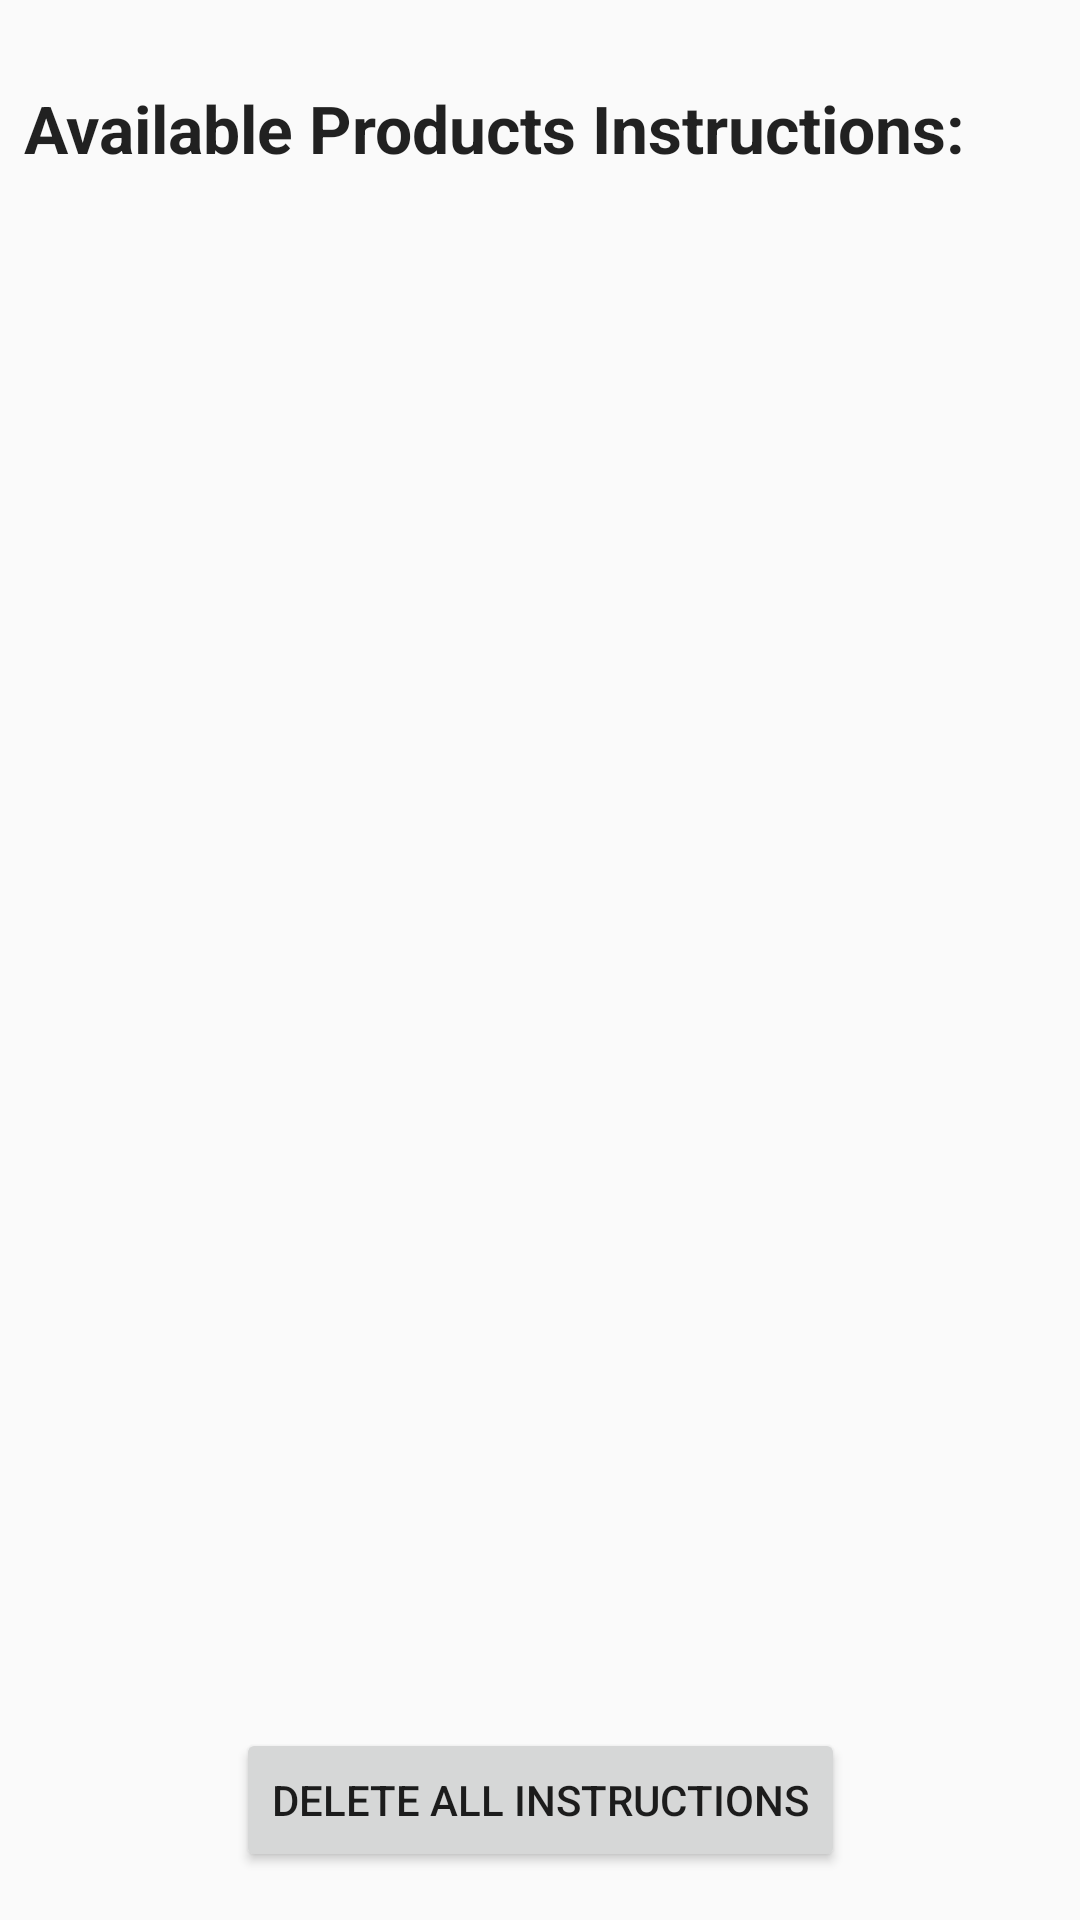

Android layout source for this screen:
<!-- AndroidManifest.xml: application theme Theme.BuildWellApp -->
<!-- res/layout/activity_product_list.xml -->
<?xml version="1.0" encoding="utf-8"?>
<androidx.constraintlayout.widget.ConstraintLayout xmlns:android="http://schemas.android.com/apk/res/android"
    xmlns:app="http://schemas.android.com/apk/res-auto"
    xmlns:tools="http://schemas.android.com/tools"
    android:layout_width="match_parent"
    android:layout_height="match_parent"
    tools:context=".ProductListActivity"
    android:background="@color/beige">

    <Button
        android:id="@+id/clearScannedProductsButton"
        android:layout_width="wrap_content"
        android:layout_height="wrap_content"
        android:layout_marginBottom="16dp"
        android:text="Delete All Instructions"
        app:layout_constraintBottom_toBottomOf="parent"
        app:layout_constraintEnd_toEndOf="parent"
        app:layout_constraintStart_toStartOf="parent" /> 

    <androidx.recyclerview.widget.RecyclerView
        android:id="@+id/productListRecyclerView"
        android:layout_width="374dp"
        android:layout_height="622dp"
        android:layout_marginTop="16dp"
        app:layout_constraintEnd_toEndOf="parent"
        app:layout_constraintHorizontal_bias="0.486"
        app:layout_constraintStart_toStartOf="parent"
        app:layout_constraintTop_toBottomOf="@+id/textView"
        tools:listitem="@layout/item_product" />

    <TextView
        android:id="@+id/textView"
        android:layout_width="344dp"
        android:layout_height="53dp"
        android:layout_marginTop="28dp"
        android:text="Available Products Instructions:"
        android:textAppearance="@style/TextAppearance.AppCompat.Large"
        android:textStyle="bold"
        app:layout_constraintEnd_toEndOf="parent"
        app:layout_constraintHorizontal_bias="0.492"
        app:layout_constraintStart_toStartOf="parent"
        app:layout_constraintTop_toTopOf="parent" />

    <TextView
        android:id="@+id/noProductsFoundTextView"
        android:layout_width="wrap_content"
        android:layout_height="wrap_content"
        android:layout_marginTop="16dp"
        android:layout_marginBottom="7dp"
        android:textStyle="bold"
        android:textAppearance="@style/TextAppearance.AppCompat.Medium"
        android:text="No products scanned yet, please scan a product."
        android:visibility="gone"
        app:layout_constraintBottom_toTopOf="@+id/clearScannedProductsButton"
        app:layout_constraintEnd_toEndOf="parent"
        app:layout_constraintStart_toStartOf="parent"
        app:layout_constraintTop_toBottomOf="@+id/productListRecyclerView"
        app:layout_constraintVertical_bias="0.0"
        tools:visibility="visible" />

</androidx.constraintlayout.widget.ConstraintLayout>
<!-- res/layout/item_product.xml (included above) -->
<?xml version="1.0" encoding="utf-8"?>
<LinearLayout xmlns:android="http://schemas.android.com/apk/res/android"
    xmlns:tools="http://schemas.android.com/tools"
    android:layout_width="match_parent"
    android:layout_height="wrap_content"
    android:orientation="vertical"
    android:padding="16dp"
    android:clickable="true"
    android:focusable="true"
    android:background="@color/button_background_white">

    <TextView
        android:id="@+id/productNameTextView"
        android:layout_width="match_parent"
        android:layout_height="wrap_content"
        android:textAppearance="@style/TextAppearance.AppCompat.Large"
        tools:text="Product Name"
        android:textColor="@color/button_text_black"/>

</LinearLayout>
<!-- resources referenced by this layout -->
<resources>
  <style name="Theme.BuildWellApp" parent="Theme.AppCompat.Light.NoActionBar">
          
          <item name="colorPrimary">@color/purple_500</item>
          <item name="colorPrimaryVariant">@color/purple_700</item>
          <item name="colorOnPrimary">@color/white</item>
          <item name="colorSecondary">@color/teal_200</item>
          <item name="colorSecondaryVariant">@color/teal_700</item>
          <item name="colorOnSecondary">@color/black</item>
      </style>
  <color name="purple_500">#6200EE</color>
  <color name="purple_700">#3700B3</color>
  <color name="white">#FFFFFF</color>
  <color name="teal_200">#03DAC5</color>
  <color name="teal_700">#018786</color>
  <color name="black">#000000</color>
</resources>
